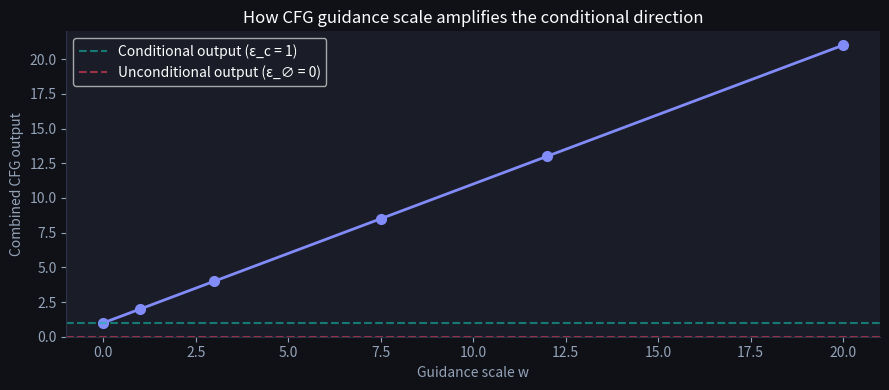
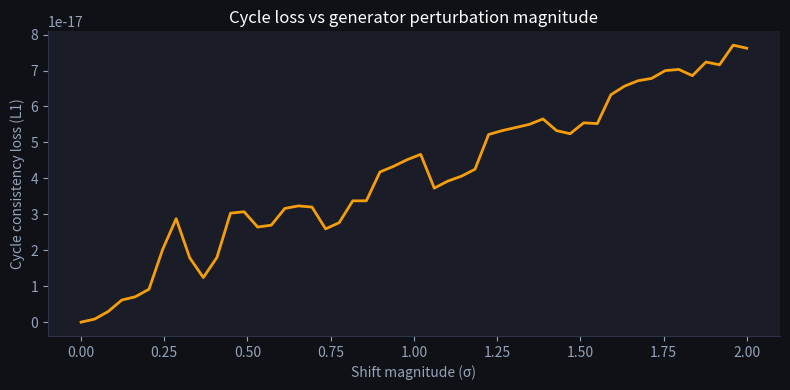
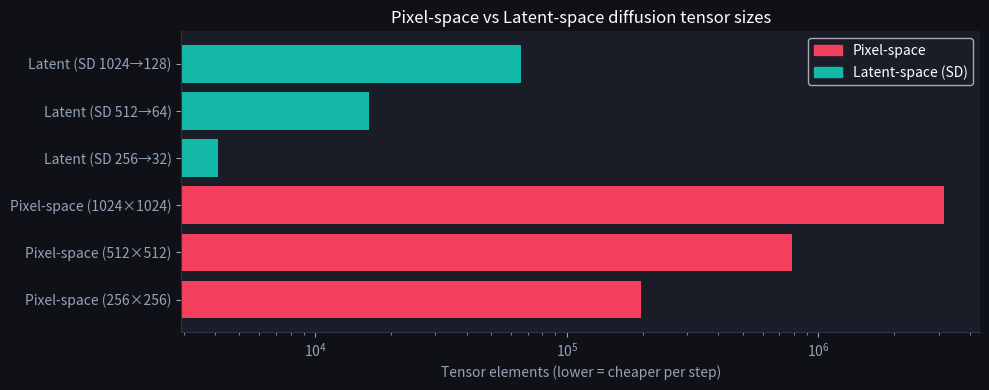

Reproduce these figures in Python, in order. (Note: this script raises an exception after producing the figures.)
import numpy as np
import matplotlib.pyplot as plt
import matplotlib.patches as mpatches

# Dark matplotlib style matching the ML Viz design
plt.rcParams['figure.facecolor'] = '#0f1117'
plt.rcParams['axes.facecolor']   = '#1a1d27'
plt.rcParams['text.color']       = 'white'
plt.rcParams['axes.labelcolor']  = '#94a3b8'
plt.rcParams['xtick.color']      = '#94a3b8'
plt.rcParams['ytick.color']      = '#94a3b8'
plt.rcParams['axes.edgecolor']   = '#2e3347'
plt.rcParams['axes.spines.top']  = False
plt.rcParams['axes.spines.right']= False

rng = np.random.default_rng(42)
print('NumPy', np.__version__)

def patch_embed(image, patch_size, d_model, seed=0):
    """
    Split image into non-overlapping patches and project each patch linearly.

    Parameters
    ----------
    image      : (H, W, C) float array
    patch_size : int, P
    d_model    : int, embedding dimension
    seed       : int, for reproducible random projection weights

    Returns
    -------
    tokens : (num_patches, d_model)
    """
    H, W, C = image.shape
    P = patch_size
    assert H % P == 0 and W % P == 0, f"Image dimensions must be divisible by patch size P={P}"

    n_h, n_w = H // P, W // P  # patches per axis
    num_patches = n_h * n_w     # total patches

    # Reshape to (n_h, n_w, P, P, C) then flatten each patch → (num_patches, P*P*C)
    patches = image.reshape(n_h, P, n_w, P, C)   # interleave spatial / patch dims
    patches = patches.transpose(0, 2, 1, 3, 4)   # (n_h, n_w, P, P, C)
    flat = patches.reshape(num_patches, P * P * C)  # (num_patches, raw_dim)

    # Learned linear projection W_E  ∈  R^(raw_dim × d_model)  (random init for demo)
    local_rng = np.random.default_rng(seed)
    W_E = local_rng.normal(0, 0.02, (P * P * C, d_model))

    tokens = flat @ W_E  # (num_patches, d_model)
    return tokens


# ── Demo: 224×224 RGB image, ViT-B/16 settings ──────────────────────────────
H, W, C = 224, 224, 3
P, d    = 16, 768

image  = rng.normal(0, 1, (H, W, C)).astype(np.float32)
tokens = patch_embed(image, patch_size=P, d_model=d)

print(f"Image shape         : {image.shape}")
print(f"Patches per axis    : {H//P} × {W//P} = {(H//P)*(W//P)}")
print(f"Raw patch dim (P²C) : {P}×{P}×{C} = {P*P*C}")
print(f"Token matrix shape  : {tokens.shape}")
print(f"After prepending [CLS]: sequence length = {tokens.shape[0] + 1}")
print()

# ── Compare three ViT variants ────────────────────────────────────────────────
configs = [
    dict(name="ViT-B/16", H=224, P=16, d=768,  L=12, heads=12),
    dict(name="ViT-L/16", H=224, P=16, d=1024, L=24, heads=16),
    dict(name="ViT-H/14", H=224, P=14, d=1280, L=32, heads=16),
]

print(f"{'Variant':<12} {'Patches':>8} {'RawDim':>8} {'d':>6} {'SeqLen':>8}")
print("-" * 48)
for cfg in configs:
    n_patches = (cfg['H'] // cfg['P']) ** 2
    raw_dim   = cfg['P'] ** 2 * 3
    seq_len   = n_patches + 1  # +1 for [CLS]
    print(f"{cfg['name']:<12} {n_patches:>8} {raw_dim:>8} {cfg['d']:>6} {seq_len:>8}")

def cfg_output(cond_output, uncond_output, guidance_scale):
    """Classifier-Free Guidance combination.

    Parameters
    ----------
    cond_output   : array, conditional model output ε_c
    uncond_output : array, unconditional model output ε_∅
    guidance_scale: float, w ≥ 0

    Returns
    -------
    combined output of same shape
    """
    w = guidance_scale
    return (1 + w) * cond_output - w * uncond_output


# ── 1-D illustration of how guidance scale shifts output ─────────────────────
# Simulate a 1-D latent: uncond points at 0, cond points at +1
uncond = np.array([0.0])
cond   = np.array([1.0])

w_values = [0, 1, 3, 7.5, 12, 20]
outputs  = [cfg_output(cond, uncond, w)[0] for w in w_values]

fig, ax = plt.subplots(figsize=(9, 4))
ax.plot(w_values, outputs, 'o-', color='#818cf8', linewidth=2, markersize=7)
ax.axhline(cond[0],   linestyle='--', color='#14b8a6', alpha=0.6, label='Conditional output (ε_c = 1)')
ax.axhline(uncond[0], linestyle='--', color='#f43f5e', alpha=0.6, label='Unconditional output (ε_∅ = 0)')
ax.set_xlabel('Guidance scale w')
ax.set_ylabel('Combined CFG output')
ax.set_title('How CFG guidance scale amplifies the conditional direction', color='white')
ax.legend()
plt.tight_layout()
plt.show()

# ── Numeric summary ───────────────────────────────────────────────────────────
print(f"{'w':>6}  {'CFG output':>12}")
print("-" * 22)
for w, out in zip(w_values, outputs):
    note = "  ← SD default" if w == 7.5 else ""
    note = "  ← no boost" if w == 0 else note
    print(f"{w:>6.1f}  {out:>12.3f}{note}")

def cycle_consistency_loss(x, G_AB, G_BA):
    """
    Compute L1 cycle consistency loss for images in domain A.

    Parameters
    ----------
    x    : (N, ...) array of images from domain A
    G_AB : callable  A → B
    G_BA : callable  B → A

    Returns
    -------
    scalar L1 cycle loss
    """
    x_in_B         = G_AB(x)          # A → B
    x_reconstructed = G_BA(x_in_B)   # B → A  (should recover x)
    return np.mean(np.abs(x_reconstructed - x))


# ── Toy generators: G_AB adds brightness, G_BA subtracts it ──────────────────
# Perfect cycle: G_BA undoes exactly what G_AB did → loss ≈ 0
G_AB_perfect = lambda x: x + 0.5
G_BA_perfect = lambda x: x - 0.5

# Collapsed generator: G_AB always outputs zeros → cycle loss = mean(|x|)
G_AB_collapsed = lambda x: np.zeros_like(x)
G_BA_collapsed = lambda x: np.zeros_like(x)

# Noisy generator: adds small random perturbation
G_AB_noisy = lambda x: x + rng.normal(0, 0.1, x.shape)
G_BA_noisy = lambda x: x - rng.normal(0, 0.1, x.shape)  # approximate inverse

# Create a batch of 32 fake 16-channel "images" (simplified for illustration)
x_batch = rng.normal(0, 1, (32, 16))

loss_perfect   = cycle_consistency_loss(x_batch, G_AB_perfect,   G_BA_perfect)
loss_collapsed = cycle_consistency_loss(x_batch, G_AB_collapsed, G_BA_collapsed)
loss_noisy     = cycle_consistency_loss(x_batch, G_AB_noisy,     G_BA_noisy)

print(f"Perfect inverse generators : L_cyc = {loss_perfect:.6f}  (ideally 0)")
print(f"Collapsed generator        : L_cyc = {loss_collapsed:.4f}  (≈ E[|x|] = {np.mean(np.abs(x_batch)):.4f})")
print(f"Noisy approximate inverse  : L_cyc = {loss_noisy:.4f}")

# ── Visualise how loss varies with perturbation magnitude ────────────────────
sigmas     = np.linspace(0, 2, 50)
cyc_losses = []
for sigma in sigmas:
    G_fwd = lambda x, s=sigma: x + s
    G_bck = lambda x, s=sigma: x - s
    cyc_losses.append(cycle_consistency_loss(x_batch, G_fwd, G_bck))

fig, ax = plt.subplots(figsize=(8, 4))
ax.plot(sigmas, cyc_losses, color='#f59e0b', linewidth=2)
ax.set_xlabel('Shift magnitude (σ)')
ax.set_ylabel('Cycle consistency loss (L1)')
ax.set_title('Cycle loss vs generator perturbation magnitude', color='white')
plt.tight_layout()
plt.show()

# ── Compare tensor sizes: pixel-space vs latent-space diffusion ──────────────
configs_diffusion = [
    dict(name="Pixel-space (256×256)",  shape=(1, 3,   256, 256)),
    dict(name="Pixel-space (512×512)",  shape=(1, 3,   512, 512)),
    dict(name="Pixel-space (1024×1024)",shape=(1, 3,  1024,1024)),
    dict(name="Latent (SD 256→32)",     shape=(1, 4,    32,  32)),
    dict(name="Latent (SD 512→64)",     shape=(1, 4,    64,  64)),
    dict(name="Latent (SD 1024→128)",   shape=(1, 4,   128, 128)),
]

pixel_512 = 1 * 3 * 512 * 512

print(f"{'Configuration':<28} {'Elements':>10} {'vs pixel-512':>14} {'MB (float32)':>14}")
print("-" * 70)
for cfg in configs_diffusion:
    n = 1
    for s in cfg['shape']:
        n *= s
    ratio = pixel_512 / n
    mb    = n * 4 / 1e6  # float32 = 4 bytes
    print(f"{cfg['name']:<28} {n:>10,} {ratio:>13.1f}× {mb:>13.2f}")

print()
print(f"Compression ratio (512 pixel → 64 latent): {pixel_512 / (1*4*64*64):.0f}×")
print("Each denoising step over the latent is ~49× cheaper in memory.")

# ── Visualise relative sizes ──────────────────────────────────────────────────
labels  = [c['name'] for c in configs_diffusion]
sizes   = []
for cfg in configs_diffusion:
    n = 1
    for s in cfg['shape']:
        n *= s
    sizes.append(n)

colors = ['#f43f5e']*3 + ['#14b8a6']*3
fig, ax = plt.subplots(figsize=(10, 4))
bars = ax.barh(labels, sizes, color=colors, edgecolor='none')
ax.set_xlabel('Tensor elements (lower = cheaper per step)')
ax.set_title('Pixel-space vs Latent-space diffusion tensor sizes', color='white')
ax.set_xscale('log')
legend_handles = [
    mpatches.Patch(color='#f43f5e', label='Pixel-space'),
    mpatches.Patch(color='#14b8a6', label='Latent-space (SD)'),
]
ax.legend(handles=legend_handles)
plt.tight_layout()
plt.show()

# ── Print all shapes through the SD pipeline ─────────────────────────────────
# No real model — just shape arithmetic

# Config
OUTPUT_RES   = 512     # target image resolution
VAE_FACTOR   = 8       # spatial downscale factor
LATENT_CH    = 4       # latent channels
CLIP_SEQ_LEN = 77      # CLIP max token length
CLIP_DIM     = 768     # CLIP text embedding dim  (ViT-L uses 1024)
N_STEPS      = 20      # DDIM steps
BATCH        = 1

latent_h = OUTPUT_RES // VAE_FACTOR   # 64
latent_w = OUTPUT_RES // VAE_FACTOR   # 64

stages = [
    ("Input prompt (tokens)",       (CLIP_SEQ_LEN,)),
    ("CLIP text embedding",         (CLIP_SEQ_LEN, CLIP_DIM)),
    ("Initial latent z_T ~ N(0,I)", (BATCH, LATENT_CH, latent_h, latent_w)),
]

print("── Stable Diffusion 512×512 pipeline (batch=1) ──")
print()
for name, shape in stages:
    n = 1
    for s in shape:
        n *= s
    print(f"  {name:<38} shape={str(shape):<28} elements={n:,}")

print()
print(f"  Denoising loop: {N_STEPS} DDIM steps")
for step in [1, N_STEPS // 2, N_STEPS]:
    z_shape = (BATCH, LATENT_CH, latent_h, latent_w)
    n = BATCH * LATENT_CH * latent_h * latent_w
    print(f"    Step {step:>2}: U-Net input  z_t shape={z_shape}  ({n:,} values)")
    print(f"    Step {step:>2}: U-Net output ε̂    shape={z_shape}  ({n:,} values)")

print()
final_stages = [
    ("Final latent z_0 (post-denoise)", (BATCH, LATENT_CH, latent_h, latent_w)),
    ("VAE decoder output (pixels)",     (BATCH, 3, OUTPUT_RES, OUTPUT_RES)),
]
for name, shape in final_stages:
    n = 1
    for s in shape:
        n *= s
    print(f"  {name:<38} shape={str(shape):<28} elements={n:,}")

print()
latent_n = BATCH * LATENT_CH * latent_h * latent_w
pixel_n  = BATCH * 3 * OUTPUT_RES * OUTPUT_RES
print(f"  Latent → pixel expansion ratio: {pixel_n / latent_n:.0f}× (VAE decoder)")
print(f"  Each denoising step works on {latent_n:,} values vs {pixel_n:,} in pixel-space")
print(f"  Compute savings per step: ~{pixel_n // latent_n}×")

def extract_patches(image, patch_size):
    """
    Split image into non-overlapping square patches.

    Parameters
    ----------
    image      : (H, W, C) float array
    patch_size : int, P

    Returns
    -------
    patches : (num_patches, patch_size, patch_size, C)
    """
    # TODO(you): implement patch extraction
    # 1. Get H, W, C from image.shape
    # 2. Compute n_h = H // patch_size, n_w = W // patch_size
    # 3. Reshape and transpose to isolate each patch
    # 4. Return array of shape (n_h * n_w, patch_size, patch_size, C)
    ...

# ── Assertions ────────────────────────────────────────────────────────────────
test_image = rng.normal(0, 1, (224, 224, 3)).astype(np.float32)
P = 16
patches = extract_patches(test_image, P)

expected_num = (224 // P) * (224 // P)
assert patches is not None, "extract_patches returned None — did you forget to return?"
assert patches.shape[0] == expected_num, \
    f"Expected {expected_num} patches, got {patches.shape[0]}"
assert patches.shape[1:] == (P, P, 3), \
    f"Expected each patch shape ({P}, {P}, 3), got {patches.shape[1:]}"

# Verify no data is lost: reconstructed image should match original
n_h = n_w = 224 // P
reconstructed = patches.reshape(n_h, n_w, P, P, 3)\
                        .transpose(0, 2, 1, 3, 4)\
                        .reshape(224, 224, 3)
assert np.allclose(reconstructed, test_image, atol=1e-6), \
    "Patches do not reconstruct the original image — check your reshape/transpose order"

# Smaller sanity-check image
tiny = np.arange(48, dtype=float).reshape(4, 4, 3)
tiny_patches = extract_patches(tiny, patch_size=2)
assert tiny_patches.shape == (4, 2, 2, 3), \
    f"For 4×4×3 image with P=2 expected shape (4, 2, 2, 3), got {tiny_patches.shape}"

print("✅ Exercise 1 passed")

def cfg_guided(cond_output, uncond_output, guidance_scale):
    """
    Combine conditional and unconditional model outputs with CFG.

    Parameters
    ----------
    cond_output   : array-like, conditional model output ε_c
    uncond_output : array-like, unconditional model output ε_∅
    guidance_scale: float, w ≥ 0

    Returns
    -------
    combined output same shape as inputs
    """
    # TODO(you): implement the CFG formula
    # Hint: (1 + w) * cond - w * uncond
    ...

# ── Assertions ────────────────────────────────────────────────────────────────
cond_vec   = np.array([1.0, 0.5, -0.3])
uncond_vec = np.array([0.2, 0.2,  0.2])

# w=0: output must equal cond_output
out_w0 = cfg_guided(cond_vec, uncond_vec, guidance_scale=0.0)
assert out_w0 is not None, "cfg_guided returned None — did you forget to return?"
assert np.allclose(out_w0, cond_vec, atol=1e-9), \
    f"At w=0, expected cond_output {cond_vec}, got {out_w0}"

# w=1: output = 2*cond - 1*uncond
out_w1 = cfg_guided(cond_vec, uncond_vec, guidance_scale=1.0)
expected_w1 = 2 * cond_vec - 1 * uncond_vec
assert np.allclose(out_w1, expected_w1, atol=1e-9), \
    f"At w=1, expected {expected_w1}, got {out_w1}"

# w=7.5: output = 8.5*cond - 7.5*uncond
out_w75 = cfg_guided(cond_vec, uncond_vec, guidance_scale=7.5)
expected_w75 = 8.5 * cond_vec - 7.5 * uncond_vec
assert np.allclose(out_w75, expected_w75, atol=1e-9), \
    f"At w=7.5, expected {expected_w75}, got {out_w75}"

# Large w: output must be dominated by (cond - uncond) direction
w_large    = 100.0
out_large  = cfg_guided(cond_vec, uncond_vec, guidance_scale=w_large)
guidance_dir = cond_vec - uncond_vec  # should dominate at large w
# Check that the large-w output points in the same direction as the guidance direction
cos_sim = np.dot(out_large, guidance_dir) / (np.linalg.norm(out_large) * np.linalg.norm(guidance_dir))
assert cos_sim > 0.99, \
    f"At large w, output should be nearly parallel to (cond-uncond). Cosine similarity: {cos_sim:.4f}"

# Shape preservation
batch_cond   = rng.normal(0, 1, (4, 8))
batch_uncond = rng.normal(0, 1, (4, 8))
out_batch = cfg_guided(batch_cond, batch_uncond, guidance_scale=7.5)
assert out_batch.shape == (4, 8), \
    f"Output shape should match input shape (4, 8), got {out_batch.shape}"

print("✅ Exercise 2 passed")
